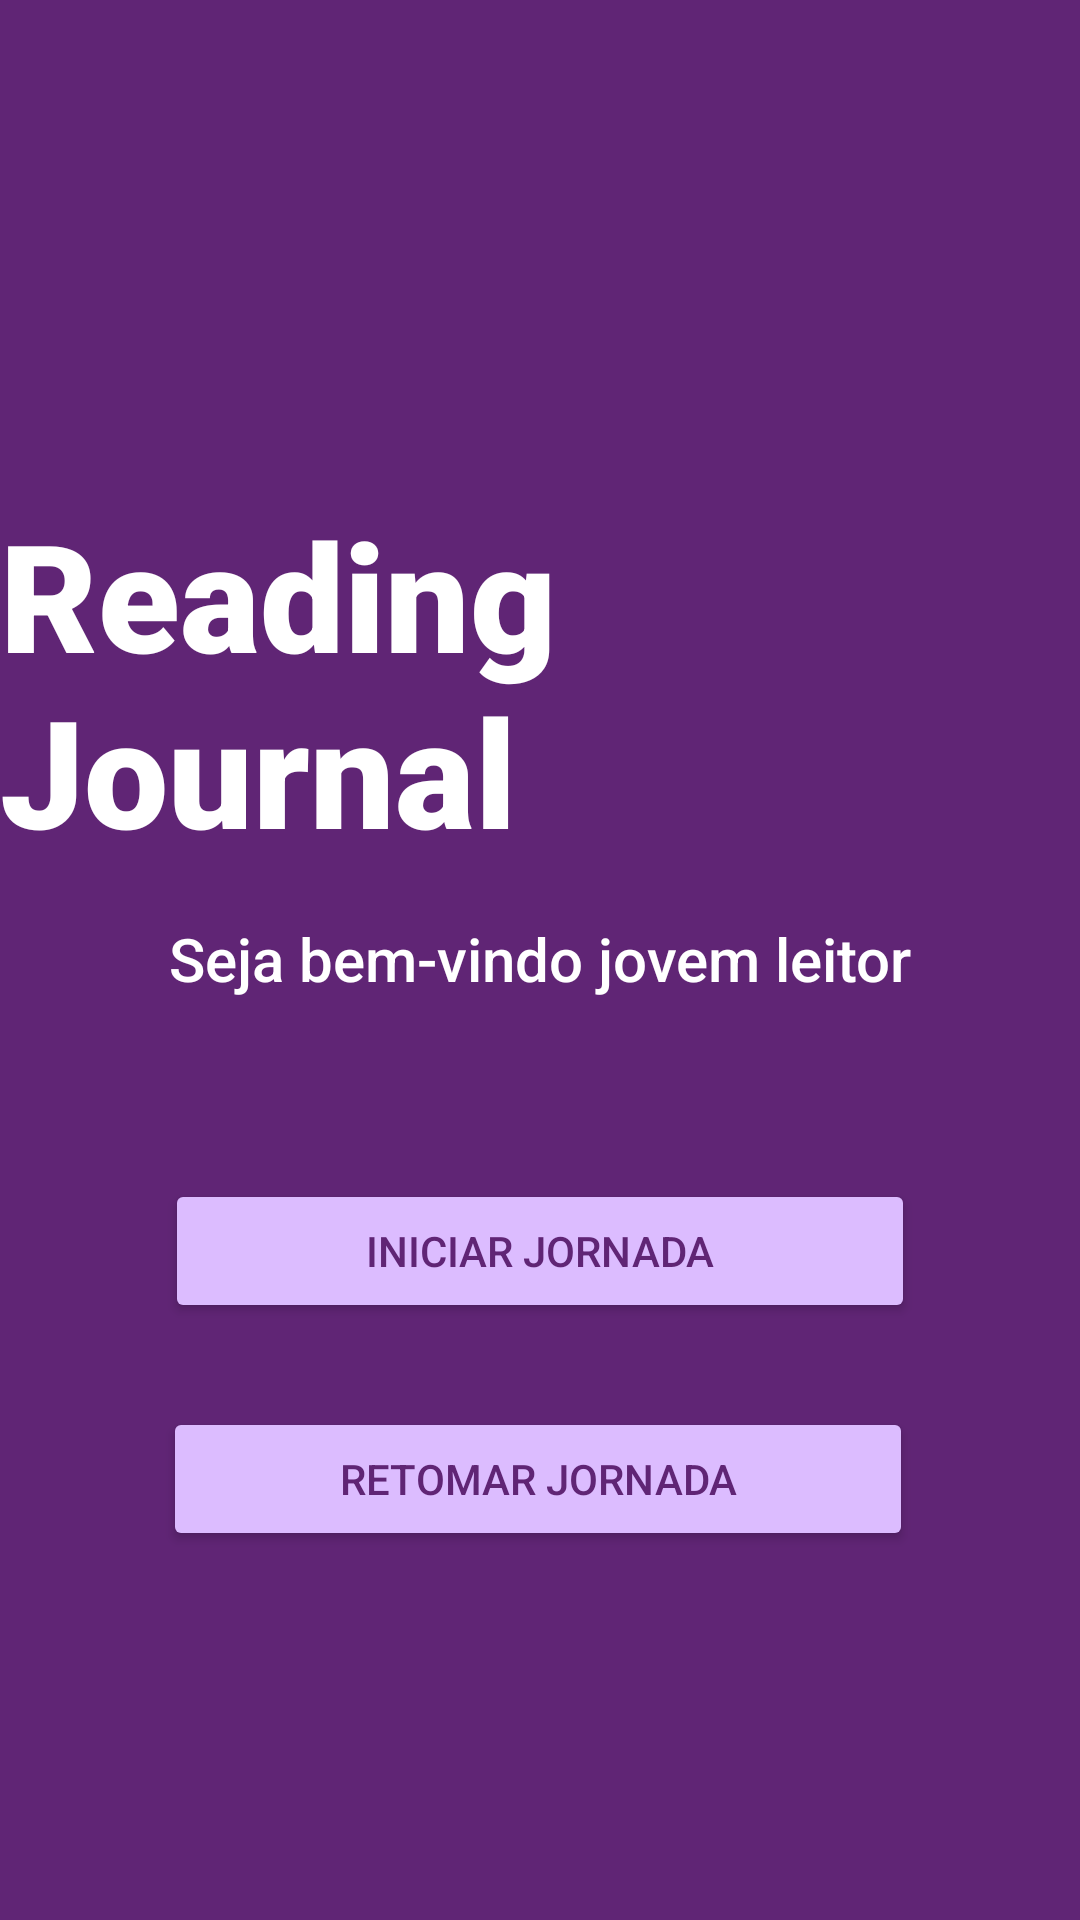

Here is an Android app screen rendered from its layout file. Give the layout XML and the strings, colors and styles it references.
<!-- AndroidManifest.xml: application theme Theme.TrabalhoFinalProgMovel -->
<!-- res/layout/activity_main.xml -->
<?xml version="1.0" encoding="utf-8"?>
<androidx.constraintlayout.widget.ConstraintLayout xmlns:android="http://schemas.android.com/apk/res/android"
    xmlns:app="http://schemas.android.com/apk/res-auto"
    xmlns:tools="http://schemas.android.com/tools"
    android:id="@+id/back"
    android:layout_width="match_parent"
    android:layout_height="match_parent"
    tools:context=".MainActivity"
    android:background="@color/roxo_escuro">

    <TextView
        android:id="@+id/textView2"
        android:layout_width="wrap_content"
        android:layout_height="wrap_content"
        android:fontFamily="sans-serif-black"
        android:text="@string/titulo"
        android:textColor="#FFFFFF"
        android:textSize="50sp"
        android:textStyle="bold"
        app:layout_constraintBottom_toBottomOf="parent"
        app:layout_constraintEnd_toEndOf="parent"
        app:layout_constraintStart_toStartOf="parent"
        app:layout_constraintTop_toTopOf="parent"
        app:layout_constraintVertical_bias="0.32" />

    <TextView
        android:id="@+id/textView"
        android:layout_width="wrap_content"
        android:layout_height="wrap_content"
        android:layout_marginTop="16dp"
        android:fontFamily="sans-serif-medium"
        android:text="@string/msg_bemvindo"
        android:textColor="#FFFFFF"
        android:textSize="20sp"
        app:layout_constraintEnd_toEndOf="parent"
        app:layout_constraintStart_toStartOf="parent"
        app:layout_constraintTop_toBottomOf="@+id/textView2" />

    <Button
        android:id="@+id/iniciarJornadaBtn"
        android:layout_width="250sp"
        android:layout_height="wrap_content"
        android:layout_marginTop="60dp"
        android:backgroundTint="@color/roxo_claro"
        android:text="@string/msg_iniciarjornada"
        android:textColor="@color/roxo_escuro"
        app:layout_constraintEnd_toEndOf="parent"
        app:layout_constraintStart_toStartOf="parent"
        app:layout_constraintTop_toBottomOf="@+id/textView" />

    <Button
        android:id="@+id/retomarJornadaBtn"
        android:layout_width="250sp"
        android:layout_height="wrap_content"
        android:layout_marginTop="28dp"
        android:backgroundTint="@color/roxo_claro"
        android:text="@string/msg_retomarjornada"
        android:textColor="@color/roxo_escuro"
        app:layout_constraintEnd_toEndOf="parent"
        app:layout_constraintHorizontal_bias="0.495"
        app:layout_constraintStart_toStartOf="parent"
        app:layout_constraintTop_toBottomOf="@+id/iniciarJornadaBtn" />

</androidx.constraintlayout.widget.ConstraintLayout>
<!-- resources referenced by this layout -->
<resources>
  <color name="roxo_claro"> #DCBCFF</color>
  <color name="roxo_escuro"> #602575</color>
  <string name="msg_bemvindo">Seja bem-vindo jovem leitor</string>
  <string name="msg_iniciarjornada">Iniciar Jornada</string>
  <string name="msg_retomarjornada">Retomar Jornada</string>
  <string name="titulo">Reading Journal</string>
  <style name="Theme.TrabalhoFinalProgMovel" parent="Theme.MaterialComponents.DayNight.DarkActionBar">
          
          <item name="colorPrimary">@color/purple_500</item>
          <item name="colorPrimaryVariant">@color/purple_700</item>
          <item name="colorOnPrimary">@color/white</item>
          
          <item name="colorSecondary">@color/teal_200</item>
          <item name="colorSecondaryVariant">@color/teal_700</item>
          <item name="colorOnSecondary">@color/black</item>
          
          <item name="android:statusBarColor">?attr/colorPrimaryVariant</item>
          
      </style>
  <color name="purple_500">#FF6200EE</color>
  <color name="purple_700">#FF3700B3</color>
  <color name="white">#FFFFFFFF</color>
  <color name="teal_200">#FF03DAC5</color>
  <color name="teal_700">#FF018786</color>
  <color name="black">#FF000000</color>
</resources>
